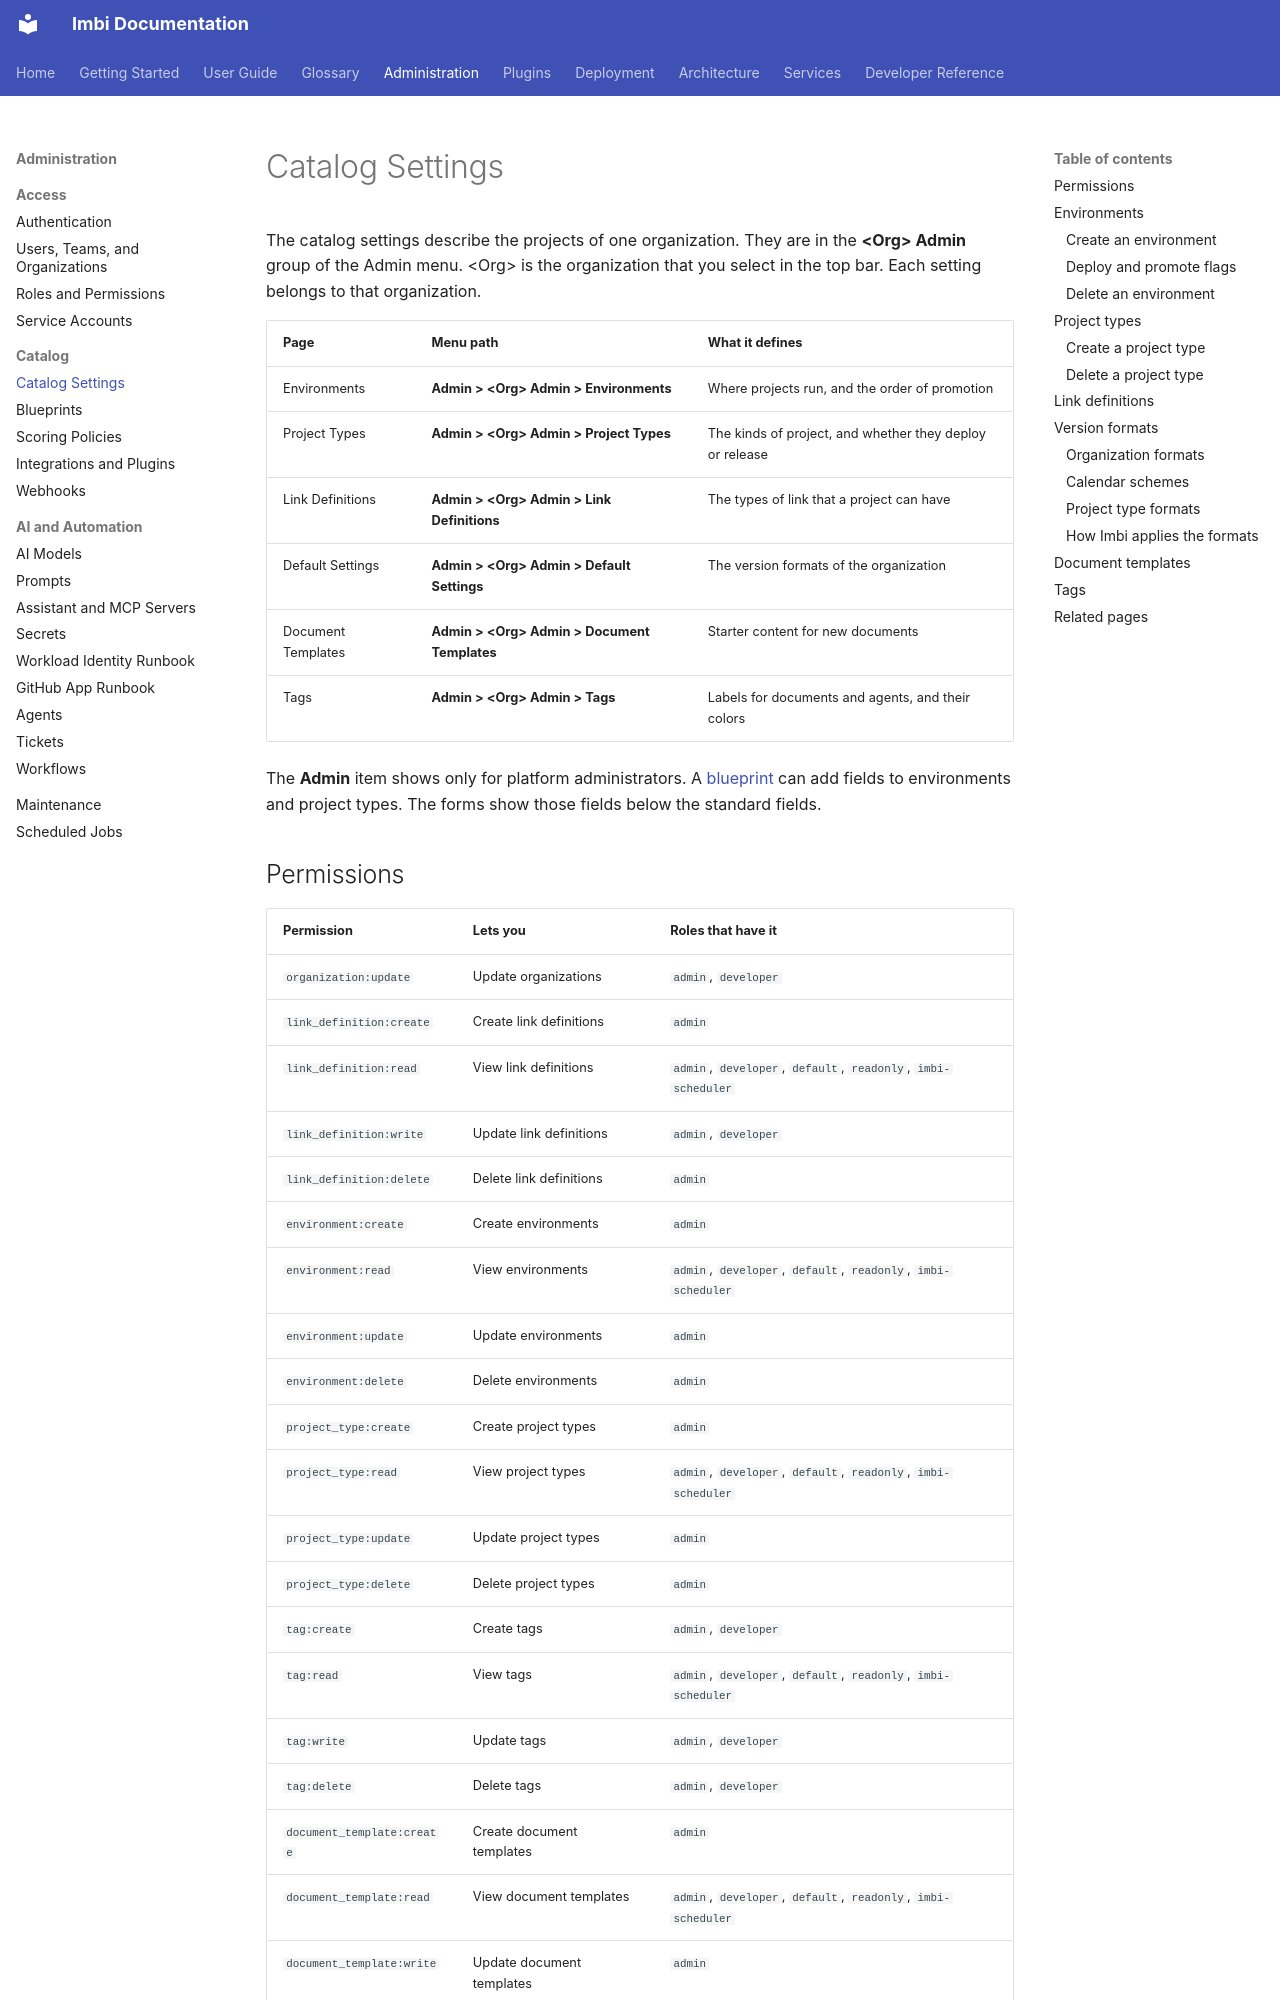

repository: AWeber-Imbi/imbi · page: admin/catalog-settings/index.html · generator: mkdocs

# Catalog Settings

The catalog settings describe the projects of one organization. They are
in the **&lt;Org&gt; Admin** group of the Admin menu. &lt;Org&gt; is the
organization that you select in the top bar. Each setting belongs to that
organization.

| Page | Menu path | What it defines |
|---|---|---|
| Environments | **Admin > &lt;Org&gt; Admin > Environments** | Where projects run, and the order of promotion |
| Project Types | **Admin > &lt;Org&gt; Admin > Project Types** | The kinds of project, and whether they deploy or release |
| Link Definitions | **Admin > &lt;Org&gt; Admin > Link Definitions** | The types of link that a project can have |
| Default Settings | **Admin > &lt;Org&gt; Admin > Default Settings** | The version formats of the organization |
| Document Templates | **Admin > &lt;Org&gt; Admin > Document Templates** | Starter content for new documents |
| Tags | **Admin > &lt;Org&gt; Admin > Tags** | Labels for documents and agents, and their colors |

The **Admin** item shows only for platform administrators. A
[blueprint](blueprints.md) can add fields to environments and project
types. The forms show those fields below the standard fields.
